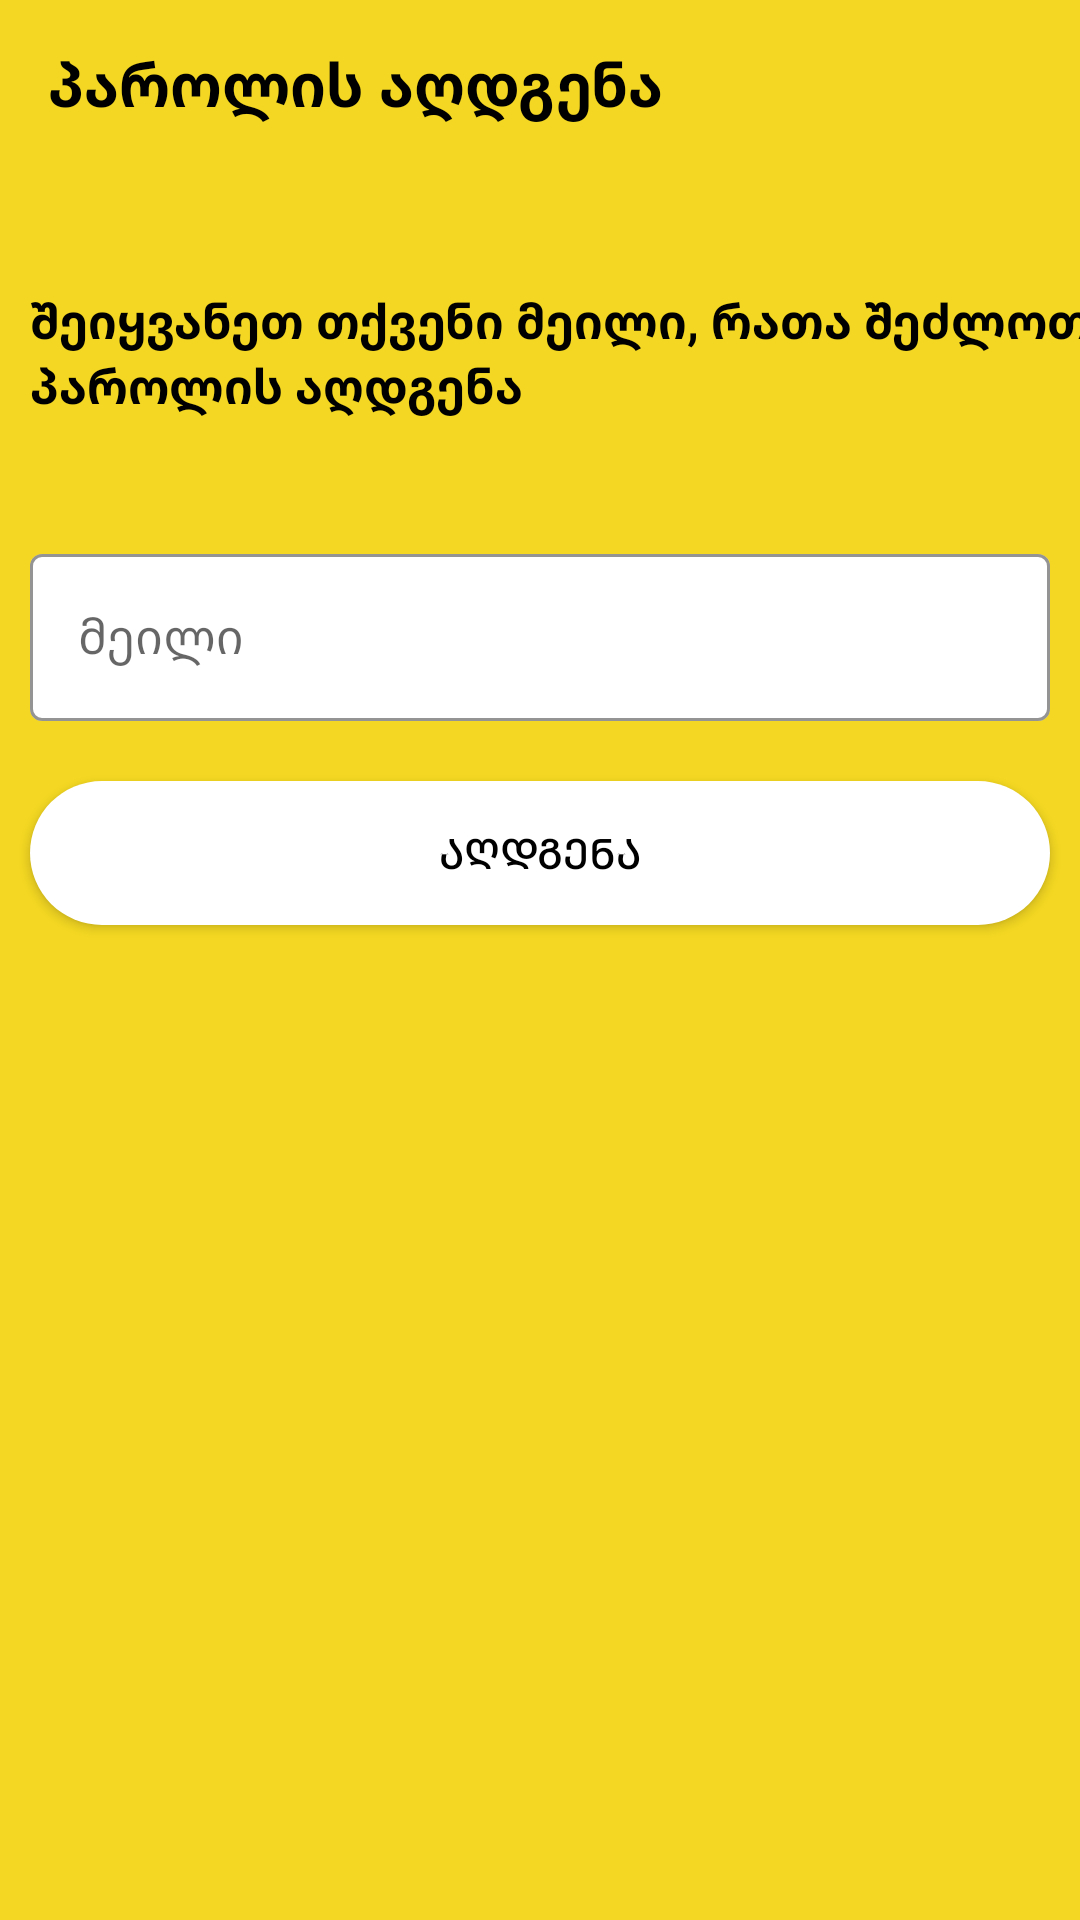

Produce the Android XML layout that renders to this screen, including the resource entries it uses.
<!-- AndroidManifest.xml: activity theme Theme.FoodApp.noActionBar -->
<!-- res/layout/activity_forgot_password.xml -->
<?xml version="1.0" encoding="utf-8"?>
<androidx.constraintlayout.widget.ConstraintLayout xmlns:android="http://schemas.android.com/apk/res/android"
    xmlns:app="http://schemas.android.com/apk/res-auto"
    xmlns:tools="http://schemas.android.com/tools"
    android:layout_width="match_parent"
    android:layout_height="match_parent"
    android:background="@color/yellow"
    tools:context=".activities.ForgotPasswordActivity">

    <androidx.appcompat.widget.Toolbar
        android:id="@+id/toolbar_password"
        android:layout_width="match_parent"
        android:layout_height="?attr/actionBarSize"
        android:background="@android:color/transparent"
        app:title=""
        app:titleTextColor="@color/black"
        tools:ignore="MissingConstraints">


        <TextView
            android:layout_width="match_parent"
            android:layout_height="wrap_content"
            android:text="პაროლის აღდგენა"
            android:textColor="@color/black"
            android:textSize="20sp"
            android:textStyle="bold"

            />


    </androidx.appcompat.widget.Toolbar>



    <TextView
        android:id="@+id/text1"
        android:layout_width="wrap_content"
        android:layout_height="wrap_content"
        android:text="შეიყვანეთ თქვენი მეილი, რათა შეძლოთ პაროლის აღდგენა"
        android:layout_marginStart="60dp"
        android:layout_marginEnd="40dp"
        android:layout_gravity="center"
        android:layout_marginTop="40dp"
        android:textStyle="bold"
        app:layout_constraintStart_toStartOf="parent"
        app:layout_constraintEnd_toEndOf="parent"
        app:layout_constraintTop_toBottomOf="@id/toolbar_password"
        android:textSize="16sp"
        android:textColor="@color/black"
        />

    <com.google.android.material.textfield.TextInputLayout
        android:id="@+id/oneee"
        android:layout_width="match_parent"
        android:layout_height="wrap_content"
        style="@style/Widget.MaterialComponents.TextInputLayout.OutlinedBox"
        app:layout_constraintStart_toStartOf="parent"
        app:layout_constraintEnd_toEndOf="parent"
        app:layout_constraintTop_toBottomOf="@+id/text1"
        android:layout_marginStart="10dp"
        android:layout_marginEnd="10dp"
        android:layout_marginTop="40dp"
        app:boxBackgroundColor="@color/white"
        app:boxStrokeColor="@color/black"
        android:gravity="center"
        app:hintTextColor="@color/black"

        >

        <EditText
            android:id="@+id/forgot_email"
            android:layout_width="match_parent"
            android:layout_height="wrap_content"
            android:textSize="16sp"
            android:textColor="@color/black"
            android:hint="მეილი"
            android:textColorHint="@color/white"
            android:inputType="textCapWords"
            />


    </com.google.android.material.textfield.TextInputLayout>

    <android.widget.Button
        android:id="@+id/forgot_button"
        android:layout_width="match_parent"
        android:layout_height="wrap_content"
        android:background="@drawable/button"
        android:layout_marginStart="10dp"
        android:layout_marginEnd="10dp"
        android:layout_marginTop="20dp"
        android:text="აღდგენა"
        android:textColor="@color/black"
        app:layout_constraintTop_toBottomOf="@id/oneee"
        app:layout_constraintStart_toStartOf="parent"
        app:layout_constraintEnd_toEndOf="parent"
        />

    <ImageView
        android:layout_width="match_parent"
        android:layout_height="wrap_content"
        android:src="@drawable/passwordpng"
        app:layout_constraintStart_toStartOf="parent"
        app:layout_constraintTop_toBottomOf="@id/forgot_button"
        app:layout_constraintEnd_toEndOf="parent"
        app:layout_constraintBottom_toBottomOf="parent"
        />

</androidx.constraintlayout.widget.ConstraintLayout>
<!-- resources referenced by this layout -->
<resources>
  <color name="black">#FF000000</color>
  <color name="white">#FFFFFFFF</color>
  <color name="yellow">#F3D722</color>
  <!-- drawable button (drawable) -->
  <?xml version="1.0" encoding="utf-8"?>
  <shape  android:shape="rectangle" xmlns:android="http://schemas.android.com/apk/res/android">
  
      <solid android:color="@color/white"/>
  
      <corners android:radius="30dp"/>
  </shape>
  <style name="Theme.FoodApp.noActionBar">
  
          <item name="windowActionBar">false</item>
          <item name="windowNoTitle">true</item>
  
  
  
      </style>
</resources>
